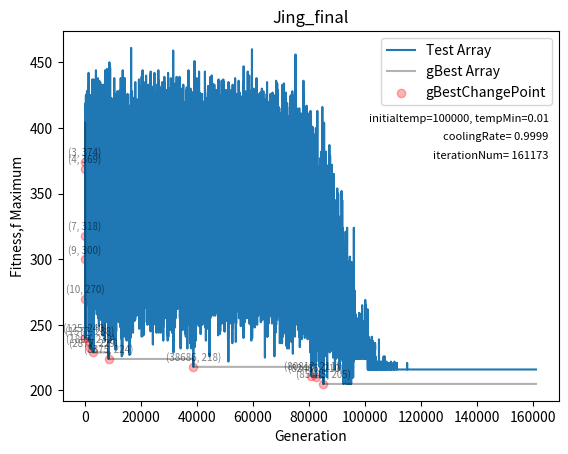

Here is the Python script that generated this plot:
### 0521 把圖畫出來，但是低溫要是0.5 整體趨勢看起來才是對的 ##
import random
import math
import numpy as np
import matplotlib.pyplot as plt

distanceMatrix = np.array([[0, 4, 13, 8, 40, 27, 30, 39, 61, 26],
                           [4, 0, 11, 11, 39, 23, 26, 40, 43, 30],
                           [13, 11, 0, 20, 37, 16, 23, 30, 39, 35],
                           [8, 11, 20, 0, 36, 31, 35, 35, 57, 22],
                           [40, 39, 37, 36, 0, 51, 63, 33, 55, 29],
                           [27, 23, 16, 31, 51, 0, 29, 28, 37, 49],
                           [30, 26, 23, 35, 63, 29, 0, 47, 23, 57],
                           [39, 40, 30, 35, 33, 28, 47, 0, 26, 37],
                           [61, 43, 39, 57, 55, 37, 23, 26, 0, 58],
                           [26, 30, 35, 22, 29, 49, 57, 37, 58, 0]])

gasMatrix = np.array([[25,11,32],
                      [21,9,31],
                      [19,3,26],
                      [31,18,28],
                      [53,35,16],
                      [24,17,40],
                      [5,23,47],
                      [44,34,15],
                      [21,41,37],
                      [53,32,20]])


### create solution Class
class TestSolution():
    def __init__(self, array, printArray):
        self.array = array.copy()
        self.printArray = printArray.copy()
        self.fitness = fitnessFunction(distanceMatrix, self.array, self.printArray)


## create temperature Class
class Temperature():
    def __init__(self, initialtemp, tempMin):  # 創建溫度的時候，要丟入原始溫度 & 終止計算的最小溫度
        self.initialtemp = initialtemp
        self.temp = initialtemp  # 溫度會 == 初始溫度
        self.tempMin = tempMin

FireReductionRadio = 0.9999

## setting slow cooling method
def SlowCooling(temperature, iterationNum):  # 降溫方法
    # FireReductionRadio = 0.999 # 溫度下降的比例
    temperature.temp = temperature.initialtemp * (FireReductionRadio ** iterationNum)
    return temperature


## 設定 如何找到gas station method
def findGasStation(current_city, next_city, gasMatrix):
    distance = 0 #this distnace is to record current_city to gas station and to next_city
    current_city_to_min_gas = np.min(gasMatrix[current_city]) #find closest distance in gasMatrix [current_city] row
    min_gas_index = np.argmin(gasMatrix[current_city]) #find the index
    gas_Station_num = min_gas_index + 1
    gas_to_next_city = gasMatrix[next_city][min_gas_index] # next_city row * closest index
    distance += current_city_to_min_gas
    distance += gas_to_next_city
    return distance, gas_Station_num , gas_to_next_city


## 計算fitness method
def fitnessFunction(distanceMatrix, solutionArray, printArray):  # 計算fitness的method
    total_distance = 0
    fillUp_distance = 0
    waylist = [x - 1 for x in solutionArray]
    for i in range(len(waylist)):
        current_city = waylist[i]
        if i == len(waylist) - 1:  # if run to last one
            break # break the for loop
        next_city = waylist[i + 1]
        if fillUp_distance >= 159:  #if fillUP_distance greater than 159 , doing findGasStation method
            gas_distance, gasStationNum, gas_to_next_city = findGasStation(current_city, next_city, gasMatrix)
            total_distance += gas_distance
            fillUp_distance = gas_to_next_city #fillUP_distnace will equal gas station to next_city
            printArray.insert(i + 1, f"gas station_{gasStationNum}") #insert gas station num to printArray
            continue # forced into next loop
        total_distance += distanceMatrix[current_city][next_city]
        fillUp_distance += distanceMatrix[current_city][next_city]
    return total_distance


## 找到新的解
def getNewArray(distanceMatrix):  # get an initial solution array method
    distanceMatrixRowNum = distanceMatrix.shape[0] # read distanceMatrix to get row num
    array = []
    for i in range(distanceMatrixRowNum):  # if this matrix is 3*3, num==3, range(3)=[0,1,2] # 若這個matrix是3*3 num==3, range(3)= [0,1,2,3]
        array.append(i)  # [0,1,2,3]insert to array one by one
    array = array[1:]  # delete array[0]===> [0,1,2,3]--->[1,2,3]
    random.shuffle(array)  # shuffle array ===> [1,2,3]--->[3,2,1]
    array.insert(0, 0)  # insert 0 to array [0] ====> [3,2,1]--->[0,3,2,1]
    array.append(0)  # append 0 to array =========> [0,3,2,1]--->[0,3,2,1,0]
    array = [x + 1 for x in array]  # make array every element add one ===> if array=[0,1,2] ---> [1,2,3]
    return array


## 找到隔壁的解
def getNeighborArray(array): # get neighbor array method
    newArray = array.copy()
    newArray = [x - 1 for x in newArray]  # make new array every element subtract one ===> if [1,2,3]--->[0,1,2]
    newArray = newArray[1:]  # delete array[0]
    newArray = newArray[:-1]  # delete array last element
    pos1 = random.randint(0, len(newArray) - 1)  # random select one element
    pos2 = random.randint(0, len(newArray) - 1)  # random select one element
    if pos1 == pos2:  #if pos1 == pos2, then newArray will not update, so redo getNeighborArray method
        return getNeighborArray(array)  # redo
    newArray[pos1], newArray[pos2] = newArray[pos2], newArray[pos1]  # change these two elements
    newArray.insert(0, 0)  # insert 0 to array [0]
    newArray.append(0)  # append 0 to array
    newArray = [x + 1 for x in newArray]  # make array every element add one ===> if array=[0,1,2] ---> [1,2,3]
    newPrintArray = newArray.copy()
    return TestSolution(newArray, newPrintArray)


######## ## 創建 退火演算法的 method

def SimulatedAnnealing(distanceMatrix, temperature):  # 要把 workMatrix & 溫度丟進去
    iterationNum = 0  # 從第0代開始
    testArrayList = []
    gBestList = []  # 有更好的gBest時，就存進來
    gBestChangeIndexList = []  # 這是索引gBest更動時的位置 ((後續可以丟到陣列中拿到fitness值

    #### 初代解 ####
    initArray = getNewArray(distanceMatrix)
    initPrintArray = initArray.copy()
    # print(initArray)
    testArray = TestSolution(initArray, initPrintArray)
    print(f"initArray= {initArray}, initPrintArray= {initPrintArray}")
    print(f"第{iterationNum}代，array= {testArray.array},PrintArray= {testArray.printArray}, fitness= {testArray.fitness}, temperature= {temperature.temp:.2f} ")
    gBestArray = testArray  # 同時創造一個新的gBestArray來記錄

    testArrayList.append(testArray)
    gBestList.append(gBestArray)
    #### 執行後續演算 ####
    while temperature.temp > temperature.tempMin:  ##在溫度沒有低到"低溫標準"，都繼續執行計算
        print(temperature.temp)
        iterationNum += 1
        tmpTestArray = getNeighborArray(testArray.array)  ##創建一個tmpTestArray ((從獲得鄰近解method創建

        ### 第一個情況，新的解比舊的解好 ### ((要找到比較小的答案))
        if tmpTestArray.fitness < testArray.fitness:
            testArray = tmpTestArray  # 讓tmp取代test
            # if iterationNum % 3 == 0:
            temperature = SlowCooling(temperature, iterationNum)  # 每個iteration就降溫一次
            print(f"第{iterationNum}代，array= {testArray.array},PrintArray= {testArray.printArray}, fitness= {testArray.fitness}, temperature= {temperature.temp:.2f} ")
            ### 若tmpTest > gBest 就要把索引值存到 gBestChangeIndexList
            if tmpTestArray.fitness < gBestArray.fitness:
                gBestArray = tmpTestArray
                gBestChangeIndexList.append(iterationNum)  # 紀錄哪一個iteration有變得更好

        ### 第二個情況，新的解沒有比舊的解好 # 就要計算 delta & movePossibility & 隨機生成 r
        elif tmpTestArray.fitness > testArray.fitness:  # (找最小值，所以比較大的就是比較不好的)
            r = np.random.rand()  # 隨機創造0~1之間的數
            delta = tmpTestArray.fitness - testArray.fitness  # 參照公式
            # print(f"r= {r}, delta= {delta}")
            movePossibility = math.exp(-delta / temperature.temp)  # 參照公式
            # print(f"r= {r}, delta= {delta}, movePossibility= {movePossibility}")
            ## 若 r < movePossibility
            if r < movePossibility: # 若隨機變數r < 移動機率 movePossibility
                testArray = tmpTestArray # 就move粒子，讓新的取代舊的
                # if iterationNum % 3 == 0:
                temperature = SlowCooling(temperature, iterationNum)  # 每個iteration就降溫一次
                print(f"第{iterationNum}代，array= {testArray.array},PrintArray= {testArray.printArray}, fitness= {testArray.fitness}, temperature= {temperature.temp:.2f} ")

                ### 若tmpTest > gBest 就要把索引值存到 gBestChangeIndexList
                if tmpTestArray.fitness < gBestArray.fitness:
                    gBestArray = tmpTestArray
                    gBestChangeIndexList.append(iterationNum)  # 紀錄哪一個iteration有變得更好
            ## 若 r > movePossibility: #就降溫而已
            else:
                # if iterationNum % 3 == 0:
                temperature = SlowCooling(temperature, iterationNum)  # 每個iteration就降溫一次
                print(f"第{iterationNum}代，array= {testArray.array},PrintArray= {testArray.printArray}, fitness= {testArray.fitness}, temperature= {temperature.temp:.2f} ")

        else: #不移動粒子，就只做改變溫度
            # if iterationNum % 3 == 0:
            temperature = SlowCooling(temperature, iterationNum)  # 每個iteration就降溫一次
            print(f"第{iterationNum}代，array= {testArray.array},PrintArray= {testArray.printArray}, fitness= {testArray.fitness}, temperature= {temperature.temp:.2f} ")

        testArrayList.append(testArray)
        gBestList.append(gBestArray)

    print()
    return testArrayList, gBestList, gBestChangeIndexList, iterationNum


testMatrix = np.array([[0, 5, 10, 12],
                       [5, 0, 8, 15],
                       [10, 8, 0, 18],
                       [12, 15, 18, 0]])

# ==============================================================================================

testMatrix = np.array([[0, 5, 10, 12],
                       [5, 0, 8, 15],
                       [10, 8, 0, 18],
                       [12, 15, 18, 0]])

testArray = [1, 3, 2, 4, 1]
TestArray = TestSolution([1, 3, 2, 4, 1], [1, 3, 2, 4, 1])


# #===============================================================================
# # 創建溫度

print("M11105102")
print("Jing's SA_assignment")
initialtemp = 100000
tempMin = 0.01
temperature = Temperature(initialtemp, tempMin)  ### 創建溫度
print(f"初始溫度temp={temperature.initialtemp}\t低溫限制tempMin={temperature.tempMin}")  ### 印出 溫度設定
print()
#
# ####### STEP 03 執行退火演算法 SimulatedAnnealing  #####################
#
testArrayList, gBestList, gBestChangeIndexList, iterationNum = SimulatedAnnealing(distanceMatrix, temperature)

########################################################################

######## 創建 testArrayListFitness #把每一代的fitness裝進去
testArrayListFitness = []
for i in testArrayList:
    testArrayListFitness.append(i.fitness)
# print(testArrayListFitness)
# print(len(testArrayListFitness))
# print(iterationNum + 1)

######## 把 gBestChangeIndexList 丟到 testArrayListFitness找到轉折點
######## 這是要拿來畫得到更好的gBest圖點圖

gBestChange_index_fitness = []
# print(gBestChangeIndexList)
for i in gBestChangeIndexList:
    gBestChange_index_fitness.append(testArrayListFitness[i])

# print(gBestChange_index_fitness)

gBestListFitness = []
for i in gBestList:
    gBestListFitness.append(i.fitness)
# print(gBestListFitness)
print(f"初始溫度temp={temperature.initialtemp}\t低溫限制tempMin={temperature.tempMin}") ### 印出 溫度設定Z
print(f"總共執行了 {iterationNum} 代")
print(f"final_出現在第 {gBestChangeIndexList[-1]} 代, final_gBest = {gBestList[-1].printArray}, final_gBest_fitness= {gBestListFitness[-1]}")

### 把答案轉型成中文 ###
mapping = {1:"台科",2:"中正紀念堂",3:"故宮博物院",4:"木柵動物園",5:"九份老街",6:"陽明山擎天崗",7:"淡水漁人碼頭",8:"野柳女王頭",9:"富貴角燈塔",10:"平溪天燈","gas station_1":"G台灣中油淡水站","gas station_2":"G台灣中油大直站","gas station_3":"G台灣中油成功一路(基隆)"}
newarray = [mapping[element] for element in gBestList[-1].printArray]
print(newarray)


# end = time.process_time()

# print(f"找到所有解的執行時間: ", (end - start))
################## STEP 04 繪圖 #############################

plt.title("Jing_final")
iteration_ = np.arange(0, len(testArrayListFitness), 1)
plt.xlabel("Generation")
plt.ylabel("Fitness,f Maximum")
plt.plot(iteration_, testArrayListFitness, label="Test Array")  # 這是每一個iteration的fitness走勢

plt.plot(iteration_, gBestListFitness, c="black", alpha=0.3, label="gBest Array")  # 這是gBest的fitness走勢

# 這是把點位置的x軸==gBestChangeIndexList y軸==gBestChange_index_fitness 的文字描述((寫出座標位置))
for i in range(len(gBestChangeIndexList)):
    x = gBestChangeIndexList[i]
    y = gBestChange_index_fitness[i]
    plt.text(x, y + 3, f"({x}, {y})", fontsize=7, ha='center', va='bottom', alpha=0.5)

plt.scatter(gBestChangeIndexList, gBestChange_index_fitness, alpha=0.3, c="r" , label = "gBestChangePoint") #這是把gBestChange的點標示出來
plt.legend(loc='upper right')  # 顯示圖例 #放在圖的右下角

text = f'initialtemp={temperature.initialtemp}, tempMin={temperature.tempMin}'
text2 = f'coolingRate= {FireReductionRadio}'
text3 = f'iterationNum= {iterationNum}'
plt.text(0.98, 0.75, text, fontsize=8, ha='right', va='bottom', transform=plt.gca().transAxes)
plt.text(0.98, 0.7, text2, fontsize=8, ha='right', va='bottom', transform=plt.gca().transAxes)
plt.text(0.98, 0.65, text3, fontsize=8, ha='right', va='bottom', transform=plt.gca().transAxes)
plt.show()
